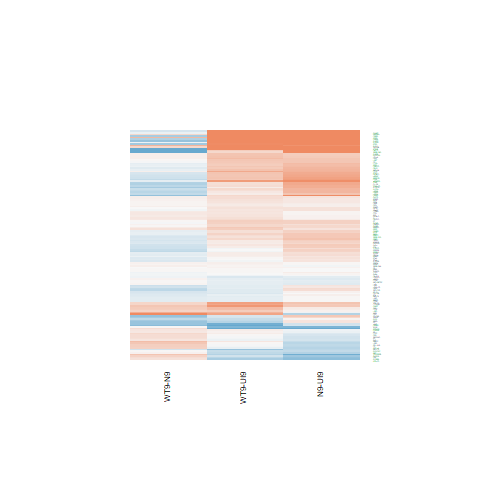

The table this chart was drawn from, first rows:
N9-UI9.logFC, N9-UI9.AveExpr, N9-UI9.t, N9-UI9.P.Value, N9-UI9.adj.P.Val, N9-UI9.B, WT9-UI9.logFC, WT9-UI9.AveExpr, WT9-UI9.t, WT9-UI9.P.Value, WT9-UI9.adj.P.Val, WT9-UI9.B, WT9-N9.logFC, WT9-N9.AveExpr, WT9-N9.t, WT9-N9.P.Value, WT9-N9.adj.P.Val, WT9-N9.B
3.278, 6.77, 14.22, 7.6896073761178e-10, 2.14266944359783e-07, 13.03, 3.839, 6.77, 16.4, 1.10732341458165e-10, 8.01203856620555e-08, 14.9, 0.5605, 6.77, 2.886, 0.01175, 0.1768, -3.071
0.4173, 3.713, 2.174, 0.04698, 0.1214, -4.723, 0.1579, 3.713, 0.7971, 0.4384, 0.6107, -6.414, -0.2594, 3.713, -1.464, 0.1647, 0.5079, -5.001
1.009, 6.446, 8.254, 8.11257789941307e-07, 3.91323715941355e-05, 5.941, 1.295, 6.446, 10.65, 3.43242050503384e-08, 6.71223744977631e-06, 9.233, 0.2858, 6.446, 2.575, 0.02171, 0.2261, -3.605
0.1777, 6.457, 0.9684, 0.3489, 0.5046, -6.841, -0.3647, 6.457, -1.982, 0.06696, 0.1687, -5.367, -0.5424, 6.457, -3.161, 0.00678, 0.137, -2.502
0.6839, 5.385, 5.657, 5.43465858958305e-05, 0.0008358, 1.691, 0.4631, 5.385, 3.84, 0.001735, 0.01305, -1.733, -0.2207, 5.385, -1.987, 0.06644, 0.3552, -4.524
0.5966, 3.79, 3.078, 0.008004, 0.03268, -3.062, 0.4937, 3.79, 2.532, 0.02364, 0.08136, -3.996, -0.1028, 3.79, -0.5809, 0.5704, 0.8353, -5.862
0.911, -0.9782, 1.184, 0.2556, 0.4049, -4.975, 1.502, -0.9782, 2.004, 0.06433, 0.1637, -3.956, 0.5908, -0.9782, 0.8601, 0.4039, 0.7294, -4.766
-0.2233, 1.951, -0.8207, 0.4253, 0.5783, -6.037, 0.02198, 1.951, 0.08122, 0.9364, 0.9647, -6.274, 0.2453, 1.951, 0.9698, 0.3483, 0.6877, -5.123
-0.2691, 0.795, -0.4745, 0.6423, 0.7597, -5.939, -0.01437, 0.795, -0.02543, 0.9801, 0.9893, -5.953, 0.2548, 0.795, 0.4818, 0.6373, 0.8643, -5.171
0.4231, 6, 3.857, 0.001676, 0.01045, -1.886, 0.2501, 6, 2.245, 0.04102, 0.121, -4.889, -0.173, 6, -1.706, 0.1095, 0.4315, -5.036
2.324, 7.149, 21.5, 2.66396029614318e-12, 5.50716706364113e-09, 18.57, 2.613, 7.149, 23.97, 5.81780339342705e-13, 2.80631443020943e-09, 19.84, 0.2885, 7.149, 2.992, 0.009501, 0.1586, -2.892
-0.2501, 4.596, -1.928, 0.07392, 0.1681, -5.314, -0.08707, 4.596, -0.6719, 0.5124, 0.6717, -6.724, 0.163, 4.596, 1.35, 0.198, 0.549, -5.295
0.1822, 5.892, 1.471, 0.163, 0.2964, -6.202, 0.3918, 5.892, 3.193, 0.006358, 0.0325, -3.088, 0.2096, 5.892, 1.835, 0.08739, 0.3926, -4.814
3.209, 7.061, 16.14, 1.3840049216655e-10, 6.25872975669418e-08, 14.73, 2.67, 7.061, 13.22, 2.03933078531854e-09, 7.37778894858616e-07, 12.06, -0.539, 7.061, -3.089, 0.007825, 0.1476, -2.708
0.9483, 8.279, 10.69, 3.26433738770933e-08, 3.65749929777143e-06, 9.158, 0.8239, 8.279, 9.293, 1.91037344684317e-07, 2.26598476633341e-05, 7.404, -0.1244, 8.279, -1.52, 0.1504, 0.4886, -5.44
0.2853, 2.019, 0.9247, 0.3704, 0.5261, -5.994, 0.1002, 2.019, 0.3288, 0.7471, 0.85, -6.276, -0.1851, 2.019, -0.6456, 0.5287, 0.8127, -5.388
0.9637, 5.672, 7.367, 3.08487983124072e-06, 0.0001081, 4.59, 0.2922, 5.672, 2.196, 0.04504, 0.1289, -4.94, -0.6716, 5.672, -5.559, 6.47883754153062e-05, 0.01864, 1.977
0.133, 7.476, 1.205, 0.2478, 0.3965, -6.687, -0.135, 7.476, -1.222, 0.2413, 0.408, -6.558, -0.2681, 7.476, -2.611, 0.02023, 0.2203, -3.614
0.08786, 3.618, 0.4751, 0.6419, 0.7596, -6.702, 0.1646, 3.618, 0.9082, 0.3788, 0.553, -6.31, 0.07671, 3.618, 0.4482, 0.6607, 0.8762, -5.842
0.3548, 4.028, 2.093, 0.05457, 0.1353, -4.929, 0.3371, 4.028, 2.005, 0.06425, 0.1636, -4.981, -0.01776, 4.028, -0.114, 0.9108, 0.9716, -6.066
0.005928, 9.108, 0.03835, 0.9699, 0.982, -7.488, -0.207, 9.108, -1.341, 0.2009, 0.3617, -6.479, -0.2129, 9.108, -1.483, 0.1599, 0.5018, -5.513
0.3175, 6.361, 2.919, 0.01101, 0.04143, -3.789, 0.2148, 6.361, 1.968, 0.06873, 0.1717, -5.411, -0.1027, 6.361, -1.019, 0.325, 0.6705, -5.925
0.03155, 4.651, 0.2271, 0.8236, 0.89, -7.076, -0.3545, 4.651, -2.513, 0.02449, 0.0833, -4.208, -0.3861, 4.651, -2.955, 0.01023, 0.1637, -2.736
0.03428, 6.528, 0.3477, 0.7331, 0.8272, -7.286, 0.183, 6.528, 1.856, 0.08413, 0.1984, -5.599, 0.1488, 6.528, 1.629, 0.1252, 0.4536, -5.184
0.385, 0.3832, 0.8611, 0.4034, 0.5577, -5.57, 0.4715, 0.3832, 1.114, 0.2837, 0.4551, -5.293, 0.08651, 0.3832, 0.2113, 0.8356, 0.9473, -5.164
0.4241, 6.168, 3.687, 0.002359, 0.01338, -2.235, 0.3181, 6.168, 2.753, 0.01529, 0.05976, -3.97, -0.1059, 6.168, -0.9967, 0.3354, 0.6797, -5.92
0.5416, 5.631, 4.913, 0.0002145, 0.002302, 0.2365, 0.452, 5.631, 4.069, 0.001101, 0.009417, -1.32, -0.08962, 5.631, -0.8837, 0.3915, 0.7211, -5.983
0.1575, 3.861, 1.002, 0.3331, 0.4886, -6.383, -0.004086, 3.861, -0.02611, 0.9795, 0.9893, -6.793, -0.1616, 3.861, -1.104, 0.2878, 0.6375, -5.421
0.4436, 1.06, 1.207, 0.2471, 0.3958, -5.463, 0.4576, 1.06, 1.208, 0.2465, 0.4135, -5.339, 0.01396, 1.06, 0.0418, 0.9672, 0.9902, -5.376
0.6569, 3.968, 2.298, 0.03714, 0.1017, -4.577, 0.2499, 3.968, 0.8594, 0.4043, 0.5787, -6.45, -0.407, 3.968, -1.543, 0.1447, 0.4803, -4.961
0.05484, 6.389, 0.5346, 0.6011, 0.7288, -7.185, 0.05908, 6.389, 0.5767, 0.5731, 0.7219, -7.053, 0.004239, 6.389, 0.04452, 0.9651, 0.9894, -6.434
0.02119, 3.112, 0.115, 0.9101, 0.9461, -6.732, -0.136, 3.112, -0.7334, 0.4751, 0.6417, -6.348, -0.1572, 3.112, -0.9119, 0.3769, 0.7099, -5.458
3.084, -0.8115, 6.056, 2.68547223919703e-05, 0.0005047, 2.422, 1.294, -0.8115, 2.376, 0.03199, 0.1007, -3.474, -1.79, -0.8115, -4.027, 0.001197, 0.06139, -1.774
0.204, 6.432, 1.928, 0.07391, 0.1681, -5.584, 0.2123, 6.432, 2.009, 0.06377, 0.1627, -5.344, 0.008272, 6.432, 0.08442, 0.9339, 0.9799, -6.441
0.6116, 3.75, 3.675, 0.002414, 0.01358, -1.877, 0.6892, 3.75, 4.182, 0.000881, 0.008199, -0.7957, 0.07758, 3.75, 0.5134, 0.6155, 0.8565, -5.896
0.1111, 4.725, 0.6367, 0.5343, 0.6734, -6.874, 0.5078, 4.725, 2.955, 0.01024, 0.04511, -3.384, 0.3967, 4.725, 2.48, 0.02612, 0.2438, -3.597
0.084, 4.276, 0.522, 0.6096, 0.7353, -6.858, 0.1276, 4.276, 0.8086, 0.432, 0.6049, -6.573, 0.04358, 4.276, 0.2927, 0.7739, 0.921, -6.069
0.6501, 4.906, 4.307, 0.0006883, 0.005522, -0.8289, 0.1003, 4.906, 0.6547, 0.523, 0.6805, -6.785, -0.5499, 4.906, -3.924, 0.001467, 0.06782, -0.9465
0.2421, 2.383, 0.9584, 0.3538, 0.5099, -6.106, 0.1066, 2.383, 0.4178, 0.6823, 0.8056, -6.365, -0.1355, 2.383, -0.5798, 0.571, 0.8357, -5.552
-0.3502, 3.611, -2.048, 0.05937, 0.1441, -4.881, 0.1572, 3.611, 0.9503, 0.3577, 0.5317, -6.286, 0.5074, 3.611, 3.209, 0.006151, 0.1319, -2.156
-0.4051, 5.391, -3.313, 0.004999, 0.02302, -2.872, -0.03842, 5.391, -0.3183, 0.7549, 0.8556, -7.048, 0.3667, 5.391, 3.228, 0.005924, 0.1293, -2.293
2.501, 8.785, 18.76, 1.75186136881241e-11, 1.95009122062188e-08, 16.79, 2.415, 8.785, 18.02, 3.05590701630937e-11, 2.94813536220086e-08, 16.22, -0.08628, 8.785, -0.708, 0.4903, 0.7828, -6.325
-0.3769, 2.009, -1.41, 0.1798, 0.318, -5.386, -0.0167, 2.009, -0.06407, 0.9498, 0.972, -6.267, 0.3602, 2.009, 1.446, 0.1698, 0.5151, -4.642
-0.1914, 3.567, -0.9889, 0.3391, 0.4946, -6.291, 0.09671, 3.567, 0.5165, 0.6134, 0.7539, -6.576, 0.2881, 3.567, 1.606, 0.1301, 0.4606, -4.742
0.01781, 8.35, 0.1892, 0.8526, 0.9099, -7.447, -0.1165, 8.35, -1.235, 0.2367, 0.4027, -6.583, -0.1343, 8.35, -1.536, 0.1463, 0.4833, -5.418
1.546, 7.503, 12.64, 3.67861129966697e-09, 6.86738639339117e-07, 11.42, 0.9757, 7.503, 7.896, 1.37470934252411e-06, 8.92081564828092e-05, 5.401, -0.5699, 7.503, -5.071, 0.0001593, 0.02514, 1.062
0.2902, 6.079, 2.443, 0.0281, 0.08261, -4.664, -0.2535, 6.079, -2.107, 0.05318, 0.1439, -5.141, -0.5437, 6.079, -4.896, 0.0002213, 0.02848, 0.7908
0.4231, 5.488, 3.493, 0.003475, 0.01761, -2.545, 0.2058, 5.488, 1.687, 0.1133, 0.2445, -5.739, -0.2173, 5.488, -1.939, 0.07241, 0.3679, -4.613
-0.2666, -0.8706, -0.4255, 0.6768, 0.7855, -5.484, -0.03668, -0.8706, -0.06155, 0.9518, 0.9731, -5.514, 0.2299, -0.8706, 0.3929, 0.7002, 0.8923, -4.89
0.7015, 5.558, 5.935, 3.3196767551601e-05, 0.0005866, 2.155, 0.2168, 5.558, 1.801, 0.09278, 0.2129, -5.58, -0.4847, 5.558, -4.433, 0.0005388, 0.04542, -0.04736
0.2378, 1.895, 0.7998, 0.4369, 0.5882, -6.082, -0.1631, 1.895, -0.5351, 0.6008, 0.7437, -6.131, -0.4009, 1.895, -1.431, 0.1738, 0.52, -4.685
0.3462, 7.652, 3.821, 0.001805, 0.01099, -2.072, 0.3629, 7.652, 4, 0.001262, 0.01036, -1.608, 0.01672, 7.652, 0.1993, 0.8448, 0.95, -6.507
1.723, 2.567, 6.326, 1.68832492848307e-05, 0.0003578, 3.243, 0.3971, 2.567, 1.391, 0.1855, 0.3434, -5.47, -1.325, 2.567, -5.391, 8.80534054551476e-05, 0.02197, 1.298
-0.4656, -1.209, -0.6787, 0.5081, 0.6524, -5.375, 0.74, -1.209, 1.131, 0.2765, 0.4473, -4.98, 1.206, -1.209, 1.929, 0.07373, 0.3702, -4.1
0.01604, 10.83, 0.1826, 0.8577, 0.9132, -7.494, -0.1251, 10.83, -1.424, 0.1759, 0.3313, -6.392, -0.1411, 10.83, -1.731, 0.1049, 0.4224, -5.181
0.05696, 6.165, 0.4376, 0.6682, 0.7782, -7.2, 0.1749, 6.165, 1.354, 0.1967, 0.3571, -6.282, 0.1179, 6.165, 0.9781, 0.3443, 0.6855, -5.921
0.7124, 7.579, 6.42, 1.43737565043739e-05, 0.000319, 2.881, 0.4566, 7.579, 4.101, 0.001033, 0.009038, -1.401, -0.2558, 7.579, -2.492, 0.02553, 0.2419, -3.836
0.361, 5.103, 2.722, 0.01626, 0.05527, -3.992, 0.1268, 5.103, 0.9512, 0.3573, 0.5313, -6.583, -0.2342, 5.103, -1.905, 0.07709, 0.3774, -4.606
-0.1484, 4.329, -0.8878, 0.3893, 0.5449, -6.621, -0.1209, 4.329, -0.7174, 0.4847, 0.6489, -6.643, 0.02747, 4.329, 0.1763, 0.8625, 0.957, -6.116
0.02296, 4.23, 0.1278, 0.9001, 0.9402, -6.994, -0.126, 4.23, -0.6981, 0.4963, 0.6584, -6.637, -0.1489, 4.23, -0.8876, 0.3894, 0.7196, -5.717
... 83 more rows
